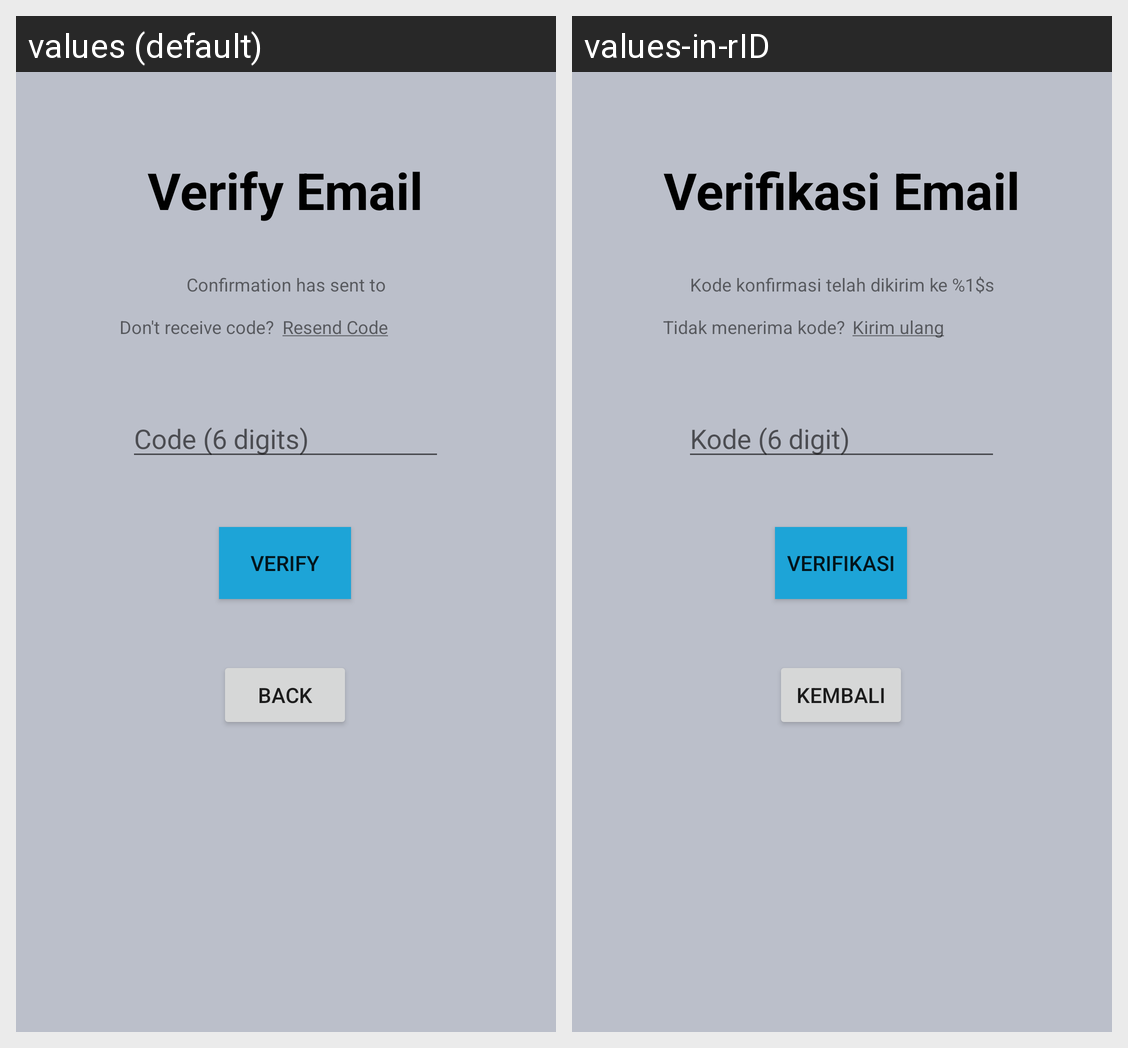

The Android screen above is rendered under two locales of the same app. Produce the string resources it draws, with the default and per-locale values.
Android screen res/layout/activity_verify_email.xml rendered under 2 locales, left to right: values (default), values-in-rID. Device: Nexus 5 (rendered at 1080×1920; each locale shown at half size, 540×960, under a caption strip naming it); theme Theme.MuCiJCally.
Strings drawn on this screen, with the default value and each locale's value (text and hints the layout hard-codes, and strings that could not be matched under every locale, appear in the picture but are not listed):

lbl_verify
  values: Verify Email
  values-in-rID: Verifikasi Email

lbl_verify_desc
  values: Confirmation has sent to
  values-in-rID: Kode konfirmasi telah dikirim ke %1$s

lbl_verify_no_code
  values: Don't receive code?
  values-in-rID: Tidak menerima kode?

lbl_verify_resend
  values: Resend Code
  values-in-rID: Kirim ulang

lbl_verify_code
  values: Code (6 digits)
  values-in-rID: Kode (6 digit)

lbl_verify_btn
  values: Verify
  values-in-rID: Verifikasi

lbl_back
  values: Back
  values-in-rID: Kembali
